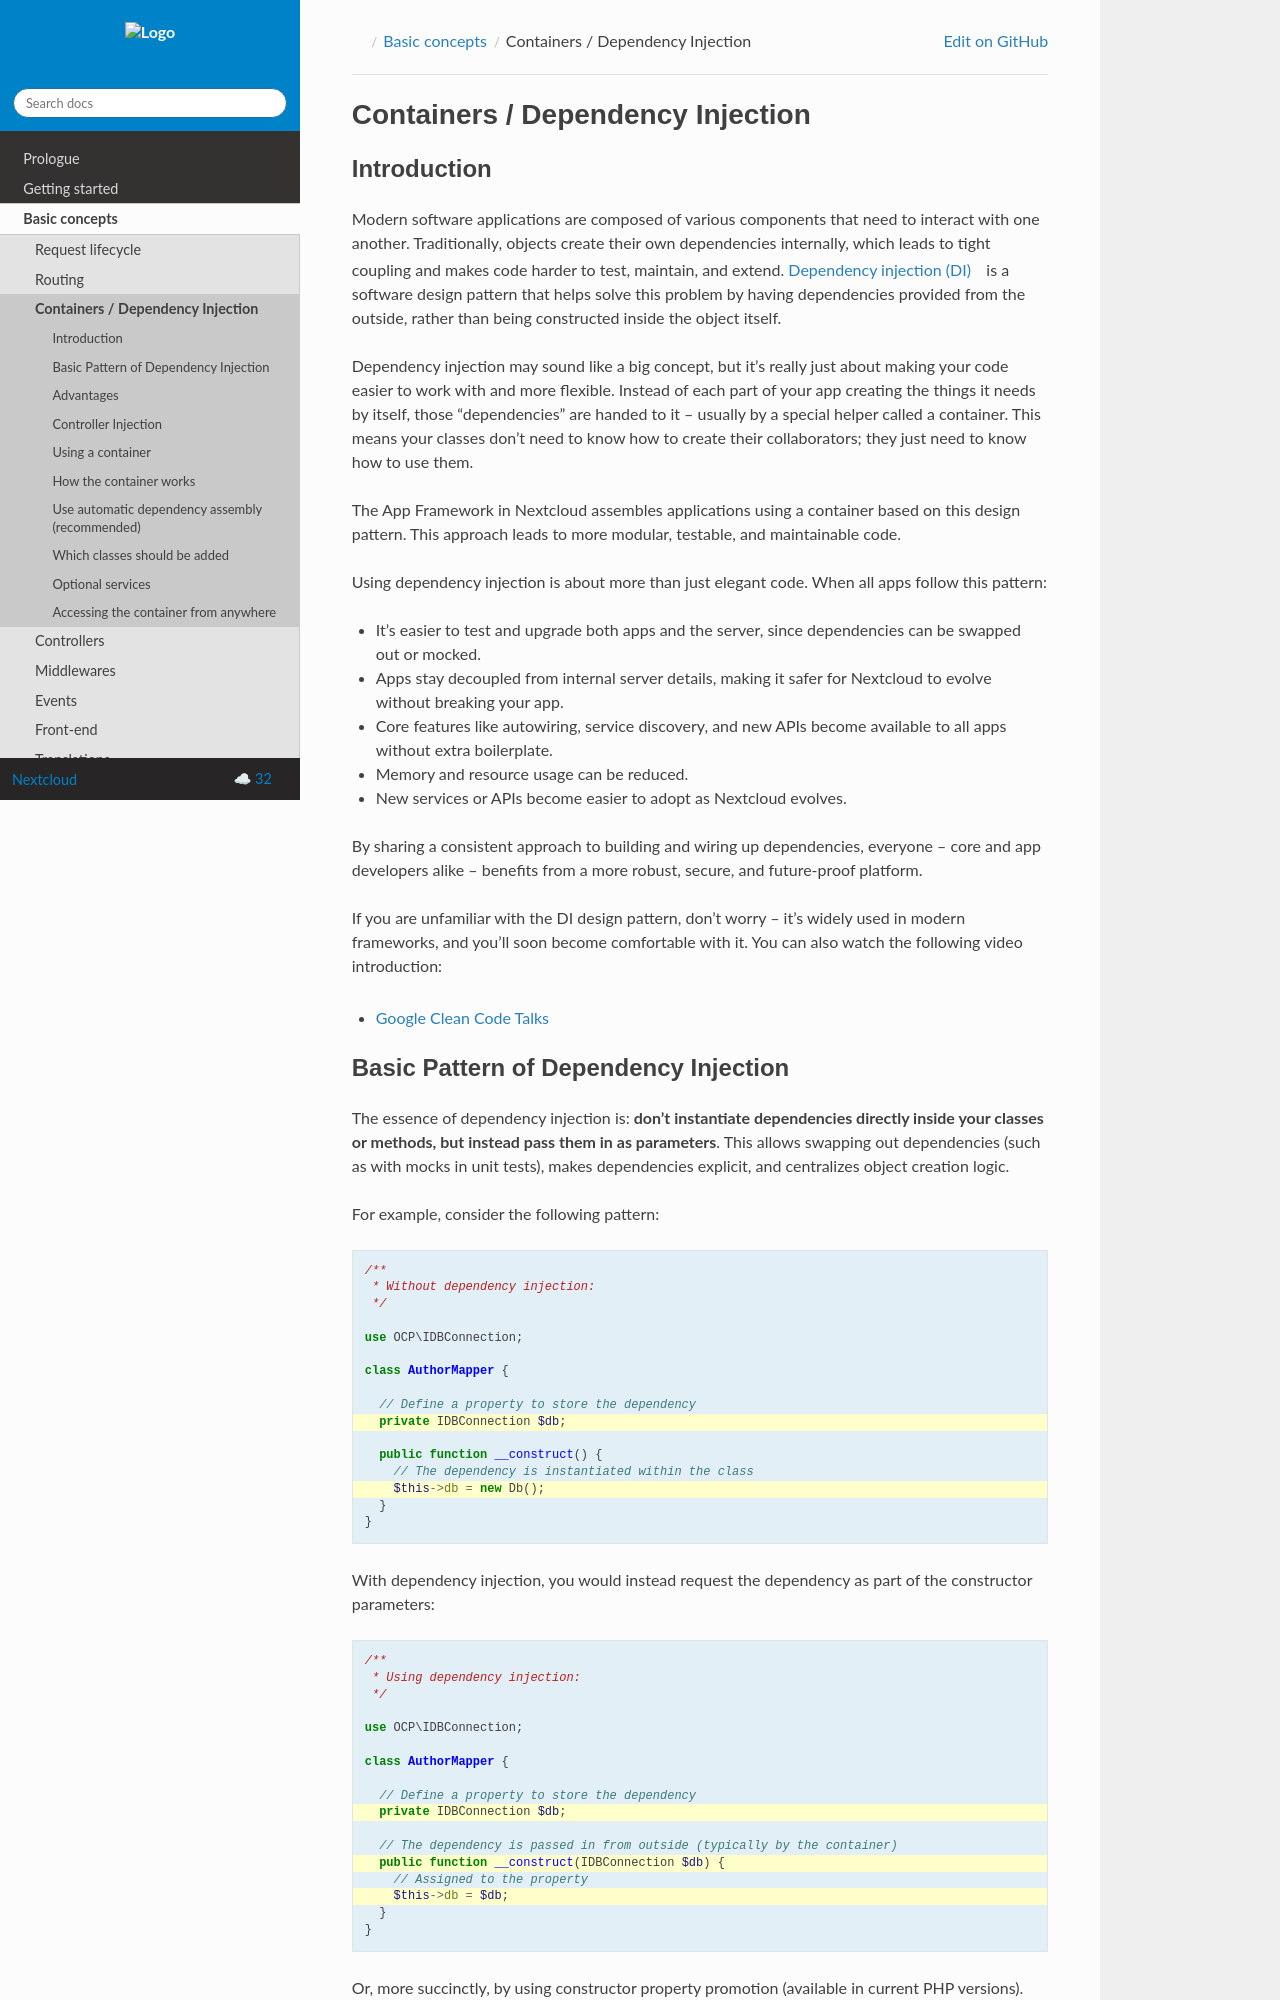

repository: nextcloud/documentation · page: server/32/developer_manual/basics/dependency_injection.html · generator: sphinx

=================================
Containers / Dependency Injection
=================================

Introduction
------------

Modern software applications are composed of various components that need to interact
with one another. Traditionally, objects create their own dependencies internally,
which leads to tight coupling and makes code harder to test, maintain, and extend.
`Dependency injection (DI) <https://en.wikipedia.org/wiki/Dependency_injection>`_ is
a software design pattern that helps solve this problem by having dependencies provided
from the outside, rather than being constructed inside the object itself.

Dependency injection may sound like a big concept, but it’s really just about making
your code easier to work with and more flexible. Instead of each part of your app
creating the things it needs by itself, those “dependencies” are handed to it -- usually
by a special helper called a container. This means your classes don’t need to know how
to create their collaborators; they just need to know how to use them.

The App Framework in Nextcloud assembles applications using a container based on this
design pattern. This approach leads to more modular, testable, and maintainable code.

Using dependency injection is about more than just elegant code. When all apps follow
this pattern:

- It’s easier to test and upgrade both apps and the server, since dependencies can be
  swapped out or mocked.
- Apps stay decoupled from internal server details, making it safer for Nextcloud to
  evolve without breaking your app.
- Core features like autowiring, service discovery, and new APIs become available to all
  apps without extra boilerplate.
- Memory and resource usage can be reduced.
- New services or APIs become easier to adopt as Nextcloud evolves.

By sharing a consistent approach to building and wiring up dependencies, everyone --
core and app developers alike -- benefits from a more robust, secure, and future-proof
platform.

If you are unfamiliar with the DI design pattern, don't worry -- it's widely used in
modern frameworks, and you'll soon become comfortable with it. You can also watch the
following video introduction:

* `Google Clean Code Talks <https://www.youtube.com/watch?v=RlfLCWKxHJ0>`_

.. _dependency-injection:
